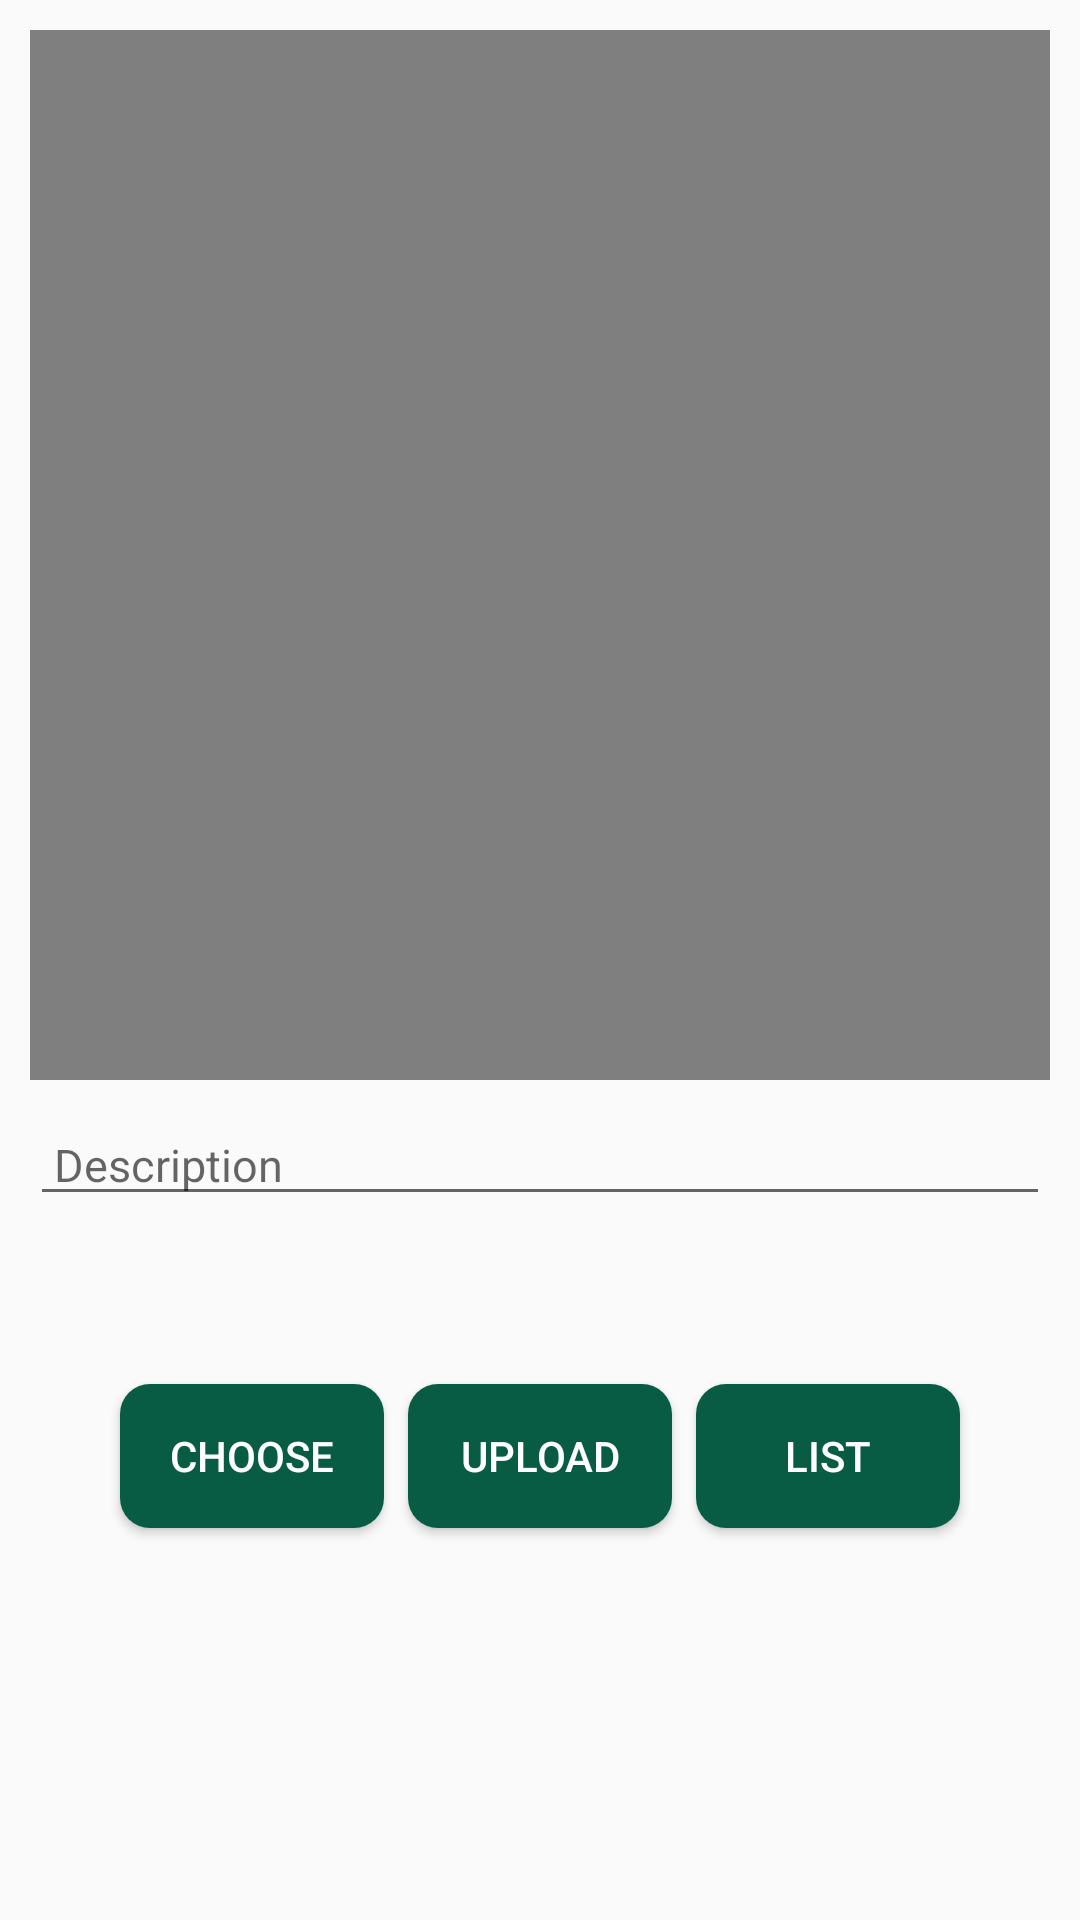

Produce the Android XML layout that renders to this screen, including the resource entries it uses.
<!-- AndroidManifest.xml: application theme AppTheme -->
<!-- res/layout/activity_videos.xml -->
<?xml version="1.0" encoding="utf-8"?>
<androidx.constraintlayout.widget.ConstraintLayout
    xmlns:android="http://schemas.android.com/apk/res/android"
    xmlns:app="http://schemas.android.com/apk/res-auto"
    xmlns:tools="http://schemas.android.com/tools"
    android:layout_width="match_parent"
    android:layout_height="match_parent"
    tools:layout_editor_absoluteY="81dp"
    tools:layout_editor_absoluteX="0dp"
    tools:context=".activity.VideosActivity">

    <VideoView
        android:id="@+id/Video_view"
        android:layout_width="match_parent"
        android:layout_height="350dp"
        android:layout_margin="10dp"
        app:layout_constraintEnd_toEndOf="parent"
        app:layout_constraintStart_toStartOf="parent"
        app:layout_constraintTop_toTopOf="parent" />


    <EditText
        android:id="@+id/editText_videoName"
        android:layout_width="0dp"
        android:layout_height="wrap_content"
        android:layout_marginTop="8dp"
        android:hint="Description"
        android:paddingLeft="8dp"
        android:textColor="@android:color/black"
        android:textSize="15dp"
        app:layout_constraintEnd_toEndOf="@+id/Video_view"
        app:layout_constraintStart_toStartOf="@+id/Video_view"
        app:layout_constraintTop_toBottomOf="@+id/Video_view" />


    <Button
        android:id="@+id/button_choose"
        android:layout_width="wrap_content"
        android:layout_height="wrap_content"
        android:layout_marginStart="40dp"
        android:layout_marginLeft="40dp"
        android:layout_marginTop="8dp"
        android:background="@drawable/bg_btn_rounded"
        android:text="Choose"
        android:textColor="@android:color/white"
        app:layout_constraintStart_toStartOf="parent"
        app:layout_constraintTop_toBottomOf="@+id/progress_bar" />

    <Button
        android:id="@+id/button_upload"
        android:layout_width="wrap_content"
        android:layout_height="wrap_content"
        android:background="@drawable/bg_btn_rounded"
        android:text="Upload"
        android:textColor="@android:color/white"
        app:layout_constraintBottom_toBottomOf="@+id/button_choose"
        app:layout_constraintEnd_toEndOf="parent"
        app:layout_constraintStart_toStartOf="parent"
        app:layout_constraintTop_toTopOf="@+id/button_choose"
        app:layout_constraintVertical_bias="0.0" />

    <Button
        android:id="@+id/button_list"
        android:layout_width="wrap_content"
        android:layout_height="wrap_content"
        android:layout_marginEnd="40dp"
        android:layout_marginRight="40dp"
        android:background="@drawable/bg_btn_rounded"
        android:text="List"
        android:textColor="@android:color/white"
        app:layout_constraintBottom_toBottomOf="@+id/button_choose"
        app:layout_constraintEnd_toEndOf="parent"
        app:layout_constraintTop_toTopOf="@+id/button_choose"
        app:layout_constraintVertical_bias="0.0" />

    <ProgressBar
        android:id="@+id/progress_bar"
        android:layout_width="0dp"
        android:layout_height="wrap_content"
        android:max="100"
        android:visibility="invisible"
        app:layout_constraintEnd_toEndOf="@+id/editText_videoName"
        app:layout_constraintStart_toStartOf="@+id/editText_videoName"
        app:layout_constraintTop_toBottomOf="@+id/editText_videoName" />

</androidx.constraintlayout.widget.ConstraintLayout>
<!-- resources referenced by this layout -->
<resources>
  <!-- drawable bg_btn_rounded (drawable) -->
  <?xml version="1.0" encoding="utf-8"?>
  <shape xmlns:android="http://schemas.android.com/apk/res/android">
      <solid
          android:color="@color/colorPrimary"/>
      <corners
          android:radius="10dp"/>
  
  </shape>
  <style name="AppTheme" parent="Theme.AppCompat.Light.DarkActionBar">
          
          <item name="colorPrimary">@color/green_500</item>
          <item name="colorPrimaryDark">@color/green_700</item>
          <item name="colorAccent">@color/green_200</item>
      </style>
  <color name="colorPrimary">@color/green_500</color>
  <color name="green_500">#085c44</color>
  <color name="green_700">#042E22</color>
  <color name="green_200">#13E3A7</color>
</resources>
